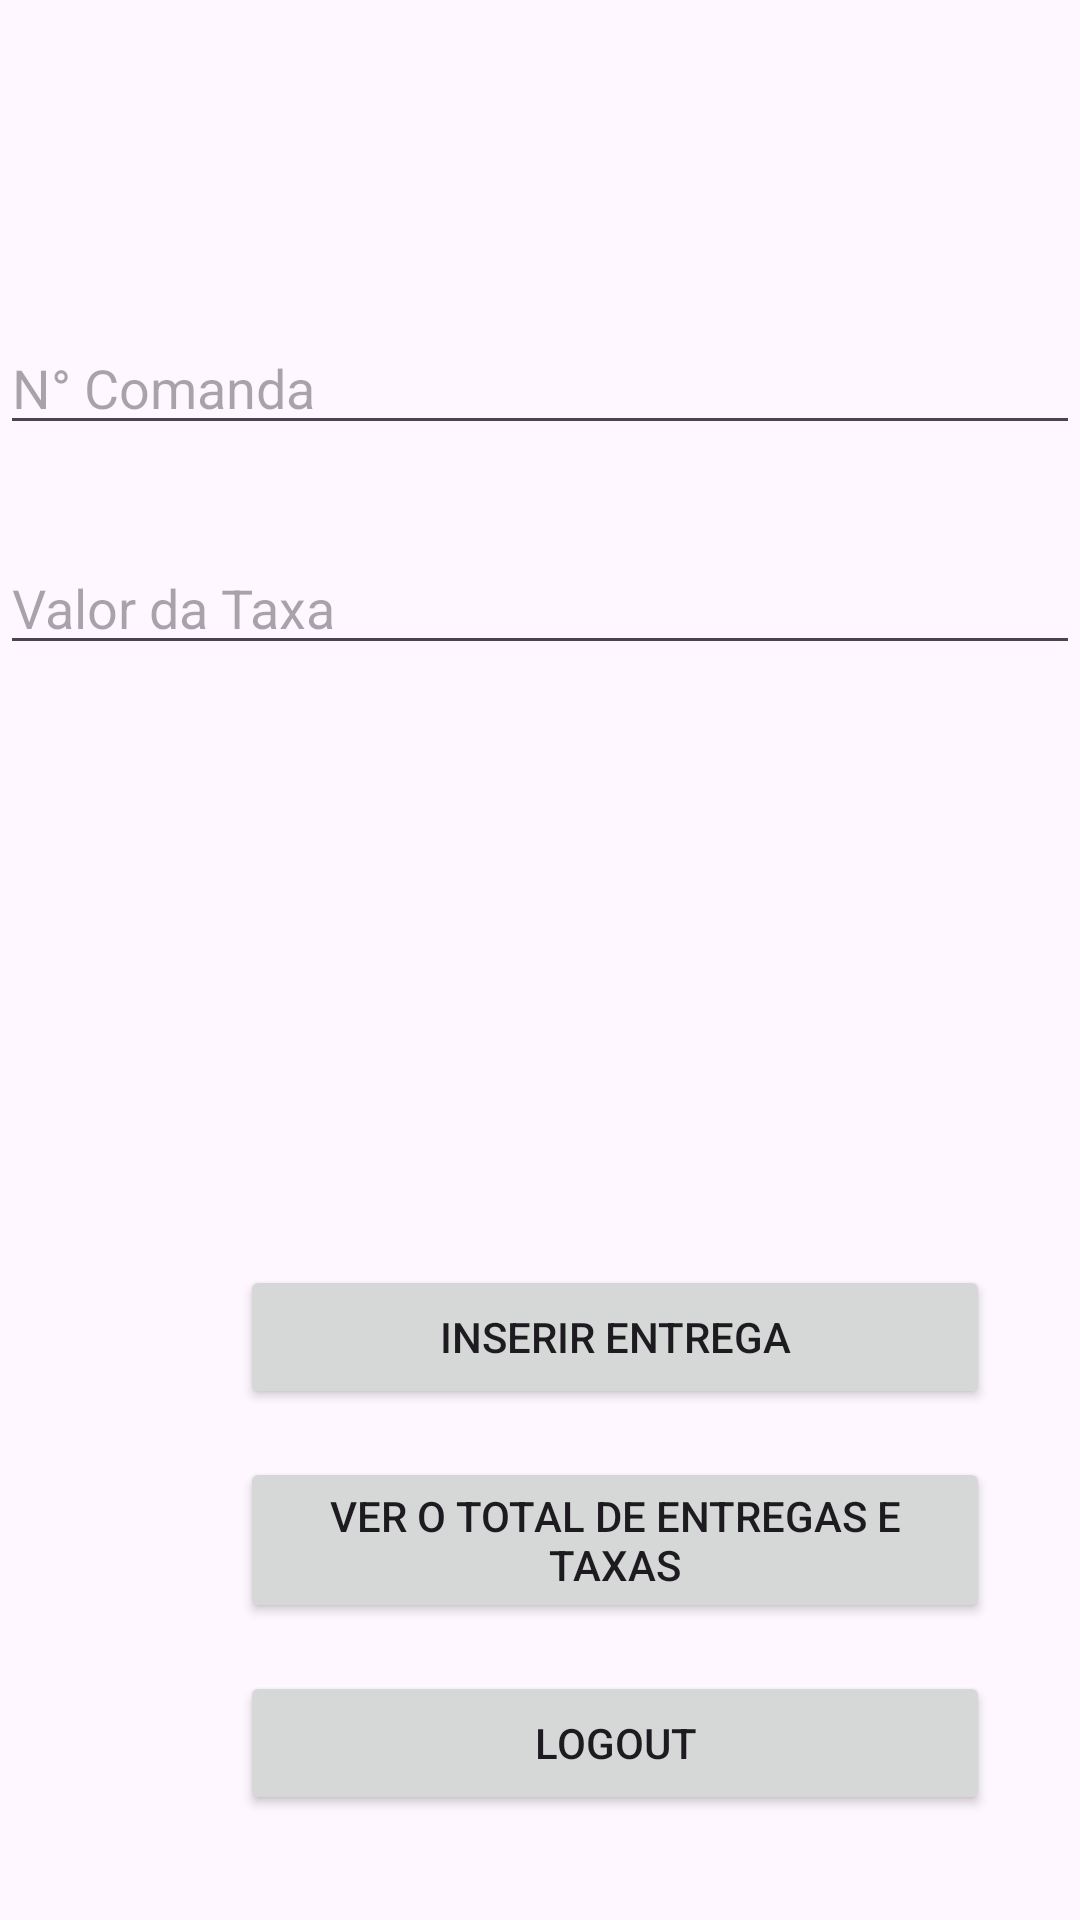

Reconstruct the res/layout file that produces this screen, plus the resources it refers to.
<!-- AndroidManifest.xml: application theme Theme.Boh_hummm -->
<!-- res/layout/activity_inserir_ent_tax.xml -->
<?xml version="1.0" encoding="utf-8"?>
<androidx.constraintlayout.widget.ConstraintLayout xmlns:android="http://schemas.android.com/apk/res/android"
    xmlns:app="http://schemas.android.com/apk/res-auto"
    xmlns:tools="http://schemas.android.com/tools"
    android:layout_width="match_parent"
    android:layout_height="match_parent">

    <EditText
        android:id="@+id/etComanda"
        android:layout_width="match_parent"
        android:layout_height="wrap_content"
        android:layout_marginTop="260dp"
        android:layout_marginBottom="16dp"
        android:hint="N° Comanda"
        app:layout_constraintBottom_toTopOf="@+id/etTaxa"
        app:layout_constraintTop_toTopOf="parent"
        tools:ignore="MissingConstraints"
        tools:layout_editor_absoluteX="16dp" />

    <EditText
        android:id="@+id/etTaxa"
        android:layout_width="match_parent"
        android:layout_height="wrap_content"
        android:layout_marginTop="16dp"
        android:layout_marginBottom="100dp"
        android:hint="Valor da Taxa"
        app:layout_constraintBottom_toTopOf="@id/btnInserirEntrega"
        app:layout_constraintTop_toBottomOf="@+id/etComanda"
        tools:ignore="MissingConstraints"
        tools:layout_editor_absoluteX="16dp" />

    <Button
        android:id="@+id/btnInserirEntrega"
        android:layout_width="250dp"
        android:layout_height="wrap_content"
        android:layout_marginStart="80dp"
        android:layout_marginTop="100dp"
        android:layout_marginEnd="81dp"
        android:layout_marginBottom="8dp"
        android:text="Inserir Entrega"
        app:layout_constraintBottom_toTopOf="@+id/btnViewEntregasFinal"
        app:layout_constraintEnd_toEndOf="parent"
        app:layout_constraintHorizontal_bias="0.0"
        app:layout_constraintStart_toStartOf="parent"
        app:layout_constraintTop_toBottomOf="@id/etTaxa"
        tools:ignore="MissingConstraints" />

    <Button
        android:id="@+id/btnViewEntregasFinal"
        android:layout_width="250dp"
        android:layout_height="wrap_content"
        android:layout_marginStart="80dp"
        android:layout_marginTop="8dp"
        android:layout_marginEnd="81dp"
        android:layout_marginBottom="8dp"
        android:text="Ver o total de entregas e Taxas"
        app:layout_constraintBottom_toTopOf="@+id/btnLogout"
        app:layout_constraintEnd_toEndOf="parent"
        app:layout_constraintHorizontal_bias="0.0"
        app:layout_constraintStart_toStartOf="parent"
        app:layout_constraintTop_toBottomOf="@id/btnInserirEntrega"
        tools:ignore="MissingConstraints" />

    <Button
        android:id="@+id/btnLogout"
        android:layout_width="250dp"
        android:layout_height="wrap_content"
        android:layout_marginStart="80dp"
        android:layout_marginTop="8dp"
        android:layout_marginEnd="81dp"
        android:layout_marginBottom="188dp"
        android:text="Logout"
        app:layout_constraintBottom_toBottomOf="parent"
        app:layout_constraintEnd_toEndOf="parent"
        app:layout_constraintHorizontal_bias="0.0"
        app:layout_constraintStart_toStartOf="parent"
        app:layout_constraintTop_toBottomOf="@id/btnViewEntregasFinal"
        tools:ignore="MissingConstraints" />

</androidx.constraintlayout.widget.ConstraintLayout>
<!-- resources referenced by this layout -->
<resources>
  <style name="Theme.Boh_hummm" parent="Base.Theme.Boh_hummm" />
  <style name="Base.Theme.Boh_hummm" parent="Theme.Material3.DayNight.NoActionBar">
          
          
      </style>
</resources>
